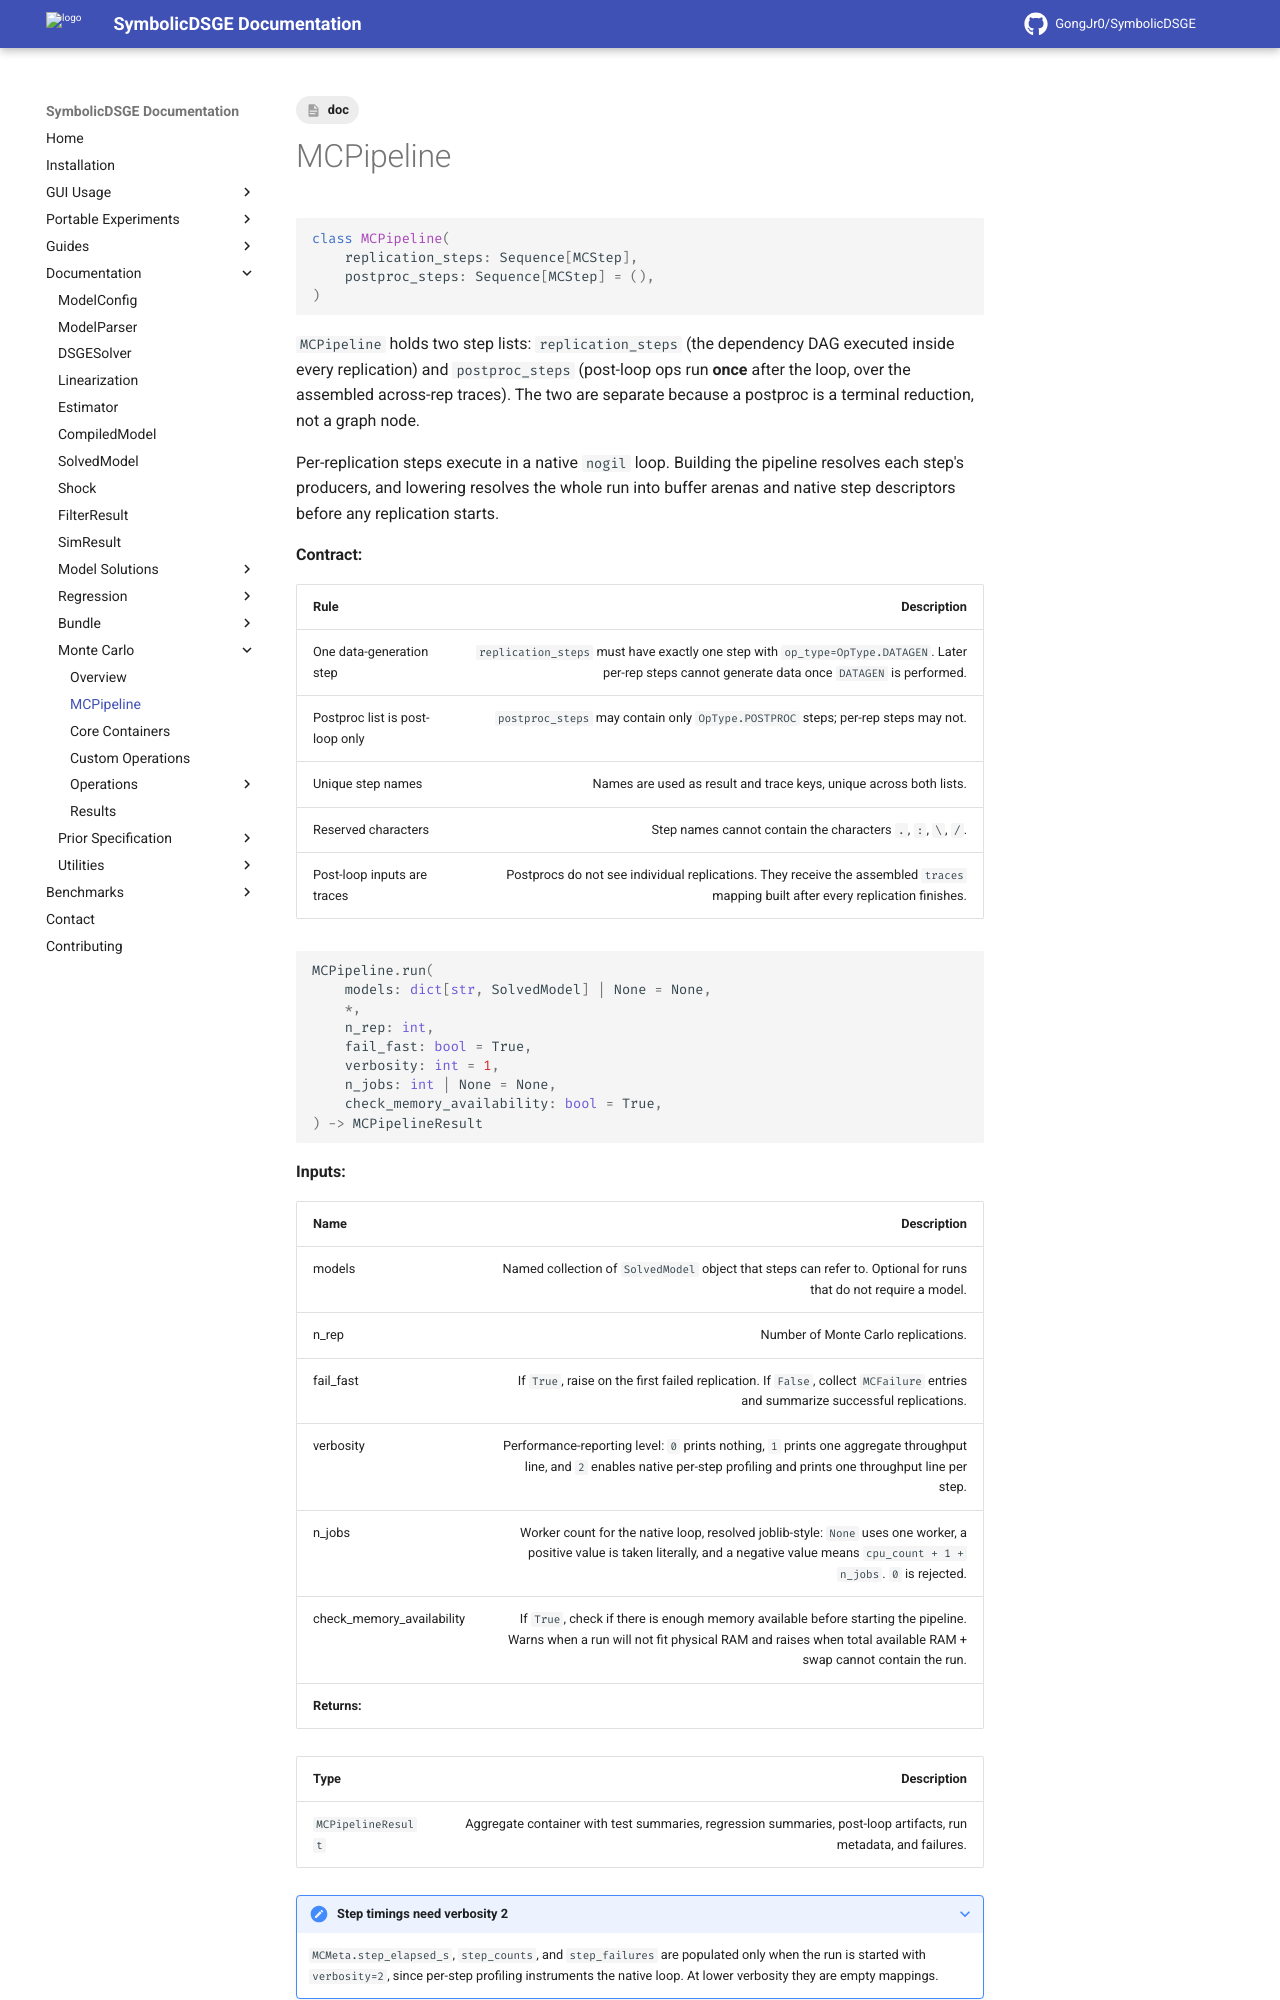

repository: GongJr0/SymbolicDSGE · page: 2.0.0.dev11/documentation/monte_carlo/pipeline/index.html · generator: mkdocs

---
tags:
    - doc
---
# MCPipeline

```python
class MCPipeline(
    replication_steps: Sequence[MCStep],
    postproc_steps: Sequence[MCStep] = (),
)
```

`MCPipeline` holds two step lists: `replication_steps` (the dependency DAG executed inside every replication) and `postproc_steps` (post-loop ops run **once** after the loop, over the assembled across-rep traces). The two are separate because a postproc is a terminal reduction, not a graph node.

Per-replication steps execute in a native `nogil` loop. Building the pipeline resolves each step's producers, and lowering resolves the whole run into buffer arenas and native step descriptors before any replication starts.

__Contract:__

| __Rule__ | __Description__ |
|:---------|----------------:|
| One data-generation step | `replication_steps` must have exactly one step with `op_type=OpType.DATAGEN`. Later per-rep steps cannot generate data once `DATAGEN` is performed. |
| Postproc list is post-loop only | `postproc_steps` may contain only `OpType.POSTPROC` steps; per-rep steps may not. |
| Unique step names | Names are used as result and trace keys, unique across both lists. |
| Reserved characters | Step names cannot contain the characters `.`, `:`, `\`, `/`. |
| Post-loop inputs are traces | Postprocs do not see individual replications. They receive the assembled `traces` mapping built after every replication finishes. |

```python
MCPipeline.run(
    models: dict[str, SolvedModel] | None = None,
    *,
    n_rep: int,
    fail_fast: bool = True,
    verbosity: int = 1,
    n_jobs: int | None = None,
    check_memory_availability: bool = True,
) -> MCPipelineResult
```

__Inputs:__

| __Name__ | __Description__ |
|:---------|----------------:|
| models | Named collection of `SolvedModel` object that steps can refer to. Optional for runs that do not require a model. |
| n_rep | Number of Monte Carlo replications. |
| fail_fast | If `True`, raise on the first failed replication. If `False`, collect `MCFailure` entries and summarize successful replications. |
| verbosity | Performance-reporting level: `0` prints nothing, `1` prints one aggregate throughput line, and `2` enables native per-step profiling and prints one throughput line per step. |
| n_jobs | Worker count for the native loop, resolved joblib-style: `None` uses one worker, a positive value is taken literally, and a negative value means `cpu_count + 1 + n_jobs`. `0` is rejected. |
| check_memory_availability | If `True`, check if there is enough memory available before starting the pipeline. Warns when a run will not fit physical RAM and raises when total available RAM + swap cannot contain the run. |
__Returns:__

| __Type__ | __Description__ |
|:---------|----------------:|
| `#!python MCPipelineResult` | Aggregate container with test summaries, regression summaries, post-loop artifacts, run metadata, and failures. |
